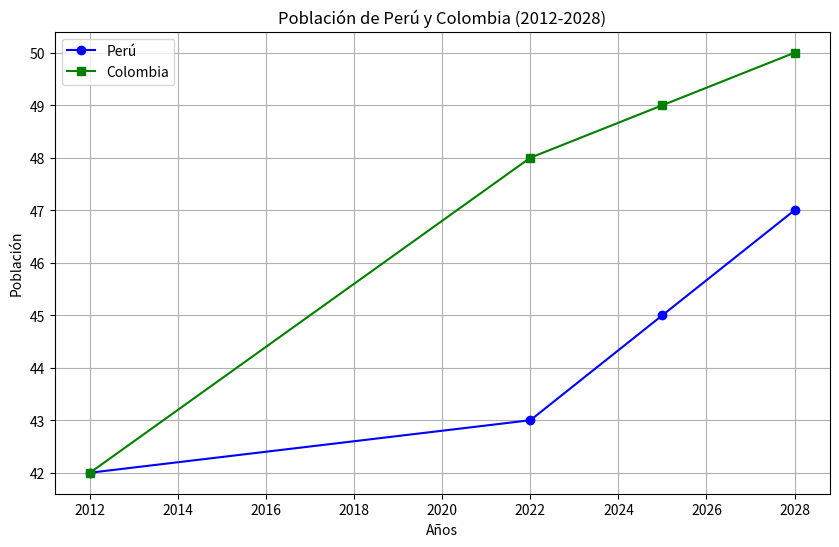

This chart was generated by the following Python code:
import matplotlib.pyplot as plt

# Datos del País Perú
x = [2012, 2022, 2025, 2028]  # años
y = [42, 43, 45, 47]  # población

# Datos del País Colombia
x2 = [2012, 2022, 2025, 2028]  # años
y2 = [42, 48, 49, 50]  # población

# Crear el gráfico
plt.figure(figsize=(10, 6))  # Tamaño del gráfico
plt.plot(x, y, label='Perú', color='blue', marker='o')  # Gráfico de Perú en azul
plt.plot(x2, y2, label='Colombia', color='green', marker='s')  # Gráfico de Colombia en verde

# Etiquetas y título
plt.xlabel('Años')
plt.ylabel('Población')
plt.title('Población de Perú y Colombia (2012-2028)')

# Leyenda
plt.legend()

# Mostrar el gráfico
plt.grid(True)
plt.show()
